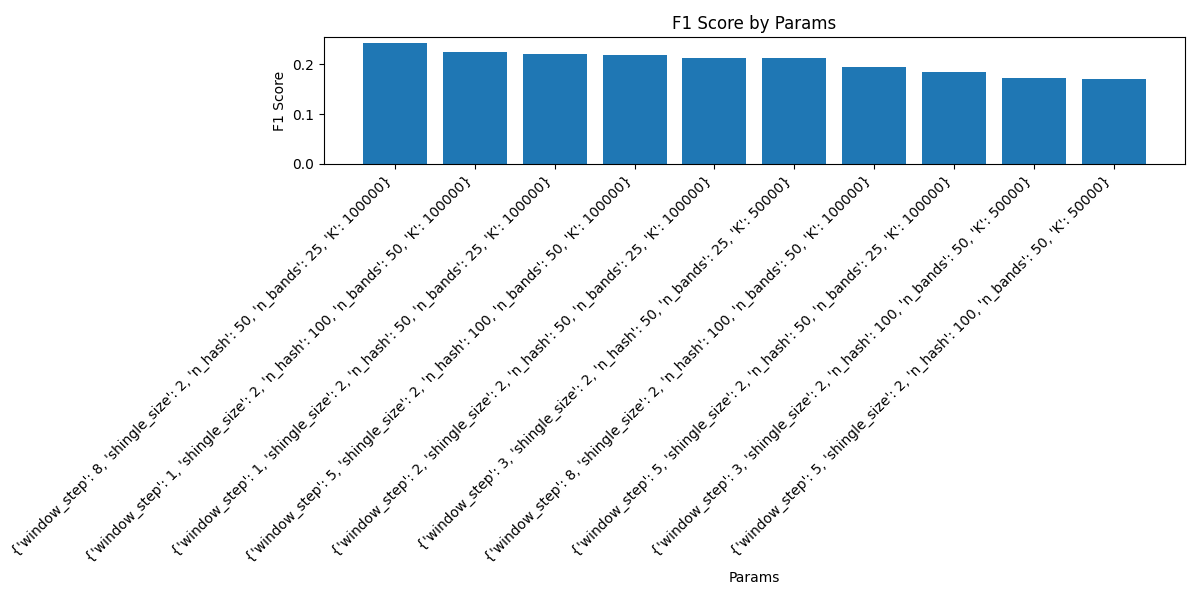

The data file committed next to this chart (first rows):
f1, params, precision, recall, false_positives, false_negatives, true_positives, true_negatives
0.003101, {'window_step': 1, 'shingle_size': 2, 'n…, 0.002128, 0.005714, 938, 348, 2, 1529087
0.001564, {'window_step': 3, 'shingle_size': 2, 'n…, 0.001076, 0.002857, 928, 349, 1, 1529097
0.004655, {'window_step': 8, 'shingle_size': 2, 'n…, 0.003195, 0.008571, 936, 347, 3, 1529089
0.001533, {'window_step': 5, 'shingle_size': 2, 'n…, 0.001047, 0.002857, 954, 349, 1, 1529071
0.001503, {'window_step': 2, 'shingle_size': 2, 'n…, 0.001019, 0.002857, 980, 349, 1, 1529045
0.001483, {'window_step': 5, 'shingle_size': 3, 'n…, 0.001001, 0.002857, 998, 349, 1, 1529027
0.002994, {'window_step': 3, 'shingle_size': 3, 'n…, 0.002028, 0.005714, 984, 348, 2, 1529041
1.5797788309611695e-12, {'window_step': 8, 'shingle_size': 3, 'n…, 1.0917030567673672e-12, 2.8571428571346942e-12, 916, 350, 0, 1529109
1.5515903801372358e-12, {'window_step': 1, 'shingle_size': 3, 'n…, 1.0649627263034453e-12, 2.8571428571346942e-12, 939, 350, 0, 1529086
0.002935, {'window_step': 2, 'shingle_size': 3, 'n…, 0.001974, 0.005714, 1011, 348, 2, 1529014
0.001457, {'window_step': 2, 'shingle_size': 5, 'n…, 0.0009775, 0.002857, 1022, 349, 1, 1529003
1.472754050071469e-12, {'window_step': 1, 'shingle_size': 5, 'n…, 9.92063492062508e-13, 2.8571428571346942e-12, 1008, 350, 0, 1529017
0.001471, {'window_step': 5, 'shingle_size': 5, 'n…, 0.0009901, 0.002857, 1009, 349, 1, 1529016
1.490312965720581e-12, {'window_step': 3, 'shingle_size': 5, 'n…, 1.0080645161280162e-12, 2.8571428571346942e-12, 992, 350, 0, 1529033
1.5197568389034656e-12, {'window_step': 8, 'shingle_size': 5, 'n…, 1.0351966873695288e-12, 2.8571428571346942e-12, 966, 350, 0, 1529059
1.877934272296943e-12, {'window_step': 2, 'shingle_size': 2, 'n…, 1.3986013985994426e-12, 2.8571428571346942e-12, 715, 350, 0, 1529310
1.848428835486417e-12, {'window_step': 1, 'shingle_size': 2, 'n…, 1.3661202185773688e-12, 2.8571428571346942e-12, 732, 350, 0, 1529293
1.472754050071469e-12, {'window_step': 1, 'shingle_size': 6, 'n…, 9.92063492062508e-13, 2.8571428571346942e-12, 1008, 350, 0, 1529017
0.001761, {'window_step': 3, 'shingle_size': 2, 'n…, 0.001272, 0.002857, 785, 349, 1, 1529240
1.4684287812019554e-12, {'window_step': 2, 'shingle_size': 6, 'n…, 9.881422924891423e-13, 2.8571428571346942e-12, 1012, 350, 0, 1529013
0.002967, {'window_step': 3, 'shingle_size': 6, 'n…, 0.002004, 0.005714, 996, 348, 2, 1529029
1.4958863126380017e-12, {'window_step': 5, 'shingle_size': 6, 'n…, 1.013171225936157e-12, 2.8571428571346942e-12, 987, 350, 0, 1529038
0.00292, {'window_step': 8, 'shingle_size': 6, 'n…, 0.001961, 0.005714, 1018, 348, 2, 1529007
0.001581, {'window_step': 1, 'shingle_size': 7, 'n…, 0.001093, 0.002857, 914, 349, 1, 1529111
0.001456, {'window_step': 2, 'shingle_size': 7, 'n…, 0.0009766, 0.002857, 1023, 349, 1, 1529002
0.001491, {'window_step': 3, 'shingle_size': 7, 'n…, 0.001009, 0.002857, 990, 349, 1, 1529035
0.001511, {'window_step': 5, 'shingle_size': 7, 'n…, 0.001027, 0.002857, 973, 349, 1, 1529052
0.00306, {'window_step': 8, 'shingle_size': 7, 'n…, 0.00209, 0.005714, 955, 348, 2, 1529070
1.877934272296943e-12, {'window_step': 8, 'shingle_size': 2, 'n…, 1.3986013985994426e-12, 2.8571428571346942e-12, 715, 350, 0, 1529310
1.7873100982988611e-12, {'window_step': 5, 'shingle_size': 2, 'n…, 1.3003901170334196e-12, 2.8571428571346942e-12, 769, 350, 0, 1529256
1.8433179723468326e-12, {'window_step': 2, 'shingle_size': 3, 'n…, 1.3605442176852239e-12, 2.8571428571346942e-12, 735, 350, 0, 1529290
0.0036, {'window_step': 1, 'shingle_size': 3, 'n…, 0.002628, 0.005714, 759, 348, 2, 1529266
0.001779, {'window_step': 3, 'shingle_size': 3, 'n…, 0.001292, 0.002857, 773, 349, 1, 1529252
1.7683465959296761e-12, {'window_step': 5, 'shingle_size': 3, 'n…, 1.280409731112317e-12, 2.8571428571346942e-12, 781, 350, 0, 1529244
0.001835, {'window_step': 8, 'shingle_size': 3, 'n…, 0.001351, 0.002857, 739, 349, 1, 1529286
1.8903591682383926e-12, {'window_step': 1, 'shingle_size': 5, 'n…, 1.4124293785290786e-12, 2.8571428571346942e-12, 708, 350, 0, 1529317
1.785714285711097e-12, {'window_step': 2, 'shingle_size': 5, 'n…, 1.2987012986996122e-12, 2.8571428571346942e-12, 770, 350, 0, 1529255
1.785714285711097e-12, {'window_step': 5, 'shingle_size': 5, 'n…, 1.2987012986996122e-12, 2.8571428571346942e-12, 770, 350, 0, 1529255
0.001835, {'window_step': 8, 'shingle_size': 5, 'n…, 0.001351, 0.002857, 739, 349, 1, 1529286
0.001833, {'window_step': 3, 'shingle_size': 5, 'n…, 0.00135, 0.002857, 740, 349, 1, 1529285
0.001754, {'window_step': 1, 'shingle_size': 6, 'n…, 0.001266, 0.002857, 789, 349, 1, 1529236
0.001864, {'window_step': 2, 'shingle_size': 6, 'n…, 0.001383, 0.002857, 722, 349, 1, 1529303
1.7331022530299253e-12, {'window_step': 3, 'shingle_size': 6, 'n…, 1.2437810945258163e-12, 2.8571428571346942e-12, 804, 350, 0, 1529221
0.001787, {'window_step': 5, 'shingle_size': 6, 'n…, 0.0013, 0.002857, 768, 349, 1, 1529257
1.8148820326645828e-12, {'window_step': 1, 'shingle_size': 2, 'n…, 1.329787234040785e-12, 2.8571428571346942e-12, 752, 350, 0, 1529273
1.7590149516239949e-12, {'window_step': 3, 'shingle_size': 2, 'n…, 1.2706480304939383e-12, 2.8571428571346942e-12, 787, 350, 0, 1529238
0.001786, {'window_step': 2, 'shingle_size': 2, 'n…, 0.001299, 0.002857, 769, 349, 1, 1529256
0.00364, {'window_step': 8, 'shingle_size': 6, 'n…, 0.00267, 0.005714, 747, 348, 2, 1529278
1.793721973090953e-12, {'window_step': 5, 'shingle_size': 2, 'n…, 1.3071895424819515e-12, 2.8571428571346942e-12, 765, 350, 0, 1529260
0.00177, {'window_step': 2, 'shingle_size': 7, 'n…, 0.001282, 0.002857, 779, 349, 1, 1529246
0.001775, {'window_step': 3, 'shingle_size': 7, 'n…, 0.001287, 0.002857, 776, 349, 1, 1529249
1.7969451931683797e-12, {'window_step': 1, 'shingle_size': 7, 'n…, 1.3106159895133544e-12, 2.8571428571346942e-12, 763, 350, 0, 1529262
1.8001800179985598e-12, {'window_step': 5, 'shingle_size': 7, 'n…, 1.3140604467788252e-12, 2.8571428571346942e-12, 761, 350, 0, 1529264
0.001802, {'window_step': 8, 'shingle_size': 2, 'n…, 0.001316, 0.002857, 759, 349, 1, 1529266
1.707941929971464e-12, {'window_step': 8, 'shingle_size': 7, 'n…, 1.2180267965880415e-12, 2.8571428571346942e-12, 821, 350, 0, 1529204
0.001821, {'window_step': 1, 'shingle_size': 3, 'n…, 0.001337, 0.002857, 747, 349, 1, 1529278
0.001744, {'window_step': 2, 'shingle_size': 3, 'n…, 0.001255, 0.002857, 796, 349, 1, 1529229
1.833180568282616e-12, {'window_step': 3, 'shingle_size': 3, 'n…, 1.349527665315318e-12, 2.8571428571346942e-12, 741, 350, 0, 1529284
1.7746228926321658e-12, {'window_step': 5, 'shingle_size': 3, 'n…, 1.2870012869996307e-12, 2.8571428571346942e-12, 777, 350, 0, 1529248
0.001812, {'window_step': 8, 'shingle_size': 3, 'n…, 0.001326, 0.002857, 753, 349, 1, 1529272
... 1,065 more rows
